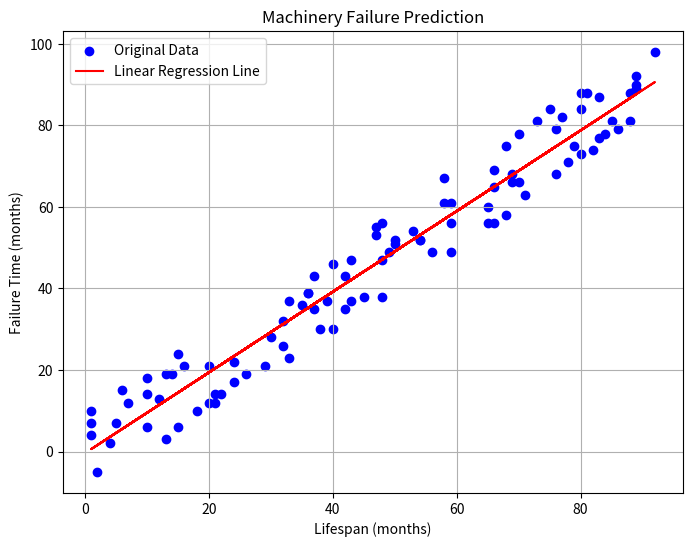

Generate this figure with matplotlib:
import numpy as np

import matplotlib.pyplot as plt
 
# Generate sample data

np.random.seed(0)

lifespan = np.random.randint(1, 100, 100)  # Lifespan of machinery parts (in months)

failure_time = lifespan + np.random.randint(-10, 10, 100)  # Failure time (in months)
 
# Perform linear regression

slope, intercept = np.polyfit(lifespan, failure_time, 1)
 
print("Slope:", slope)

print("Intercept:", intercept)
 
# Plot the data and regression line

plt.figure(figsize=(8, 6))

plt.scatter(lifespan, failure_time, color='blue', label='Original Data')

plt.plot(lifespan, slope * lifespan + intercept, color='red', label='Linear Regression Line')

plt.title('Machinery Failure Prediction')

plt.xlabel('Lifespan (months)')

plt.ylabel('Failure Time (months)')

plt.legend()

plt.grid(True)

plt.show()
